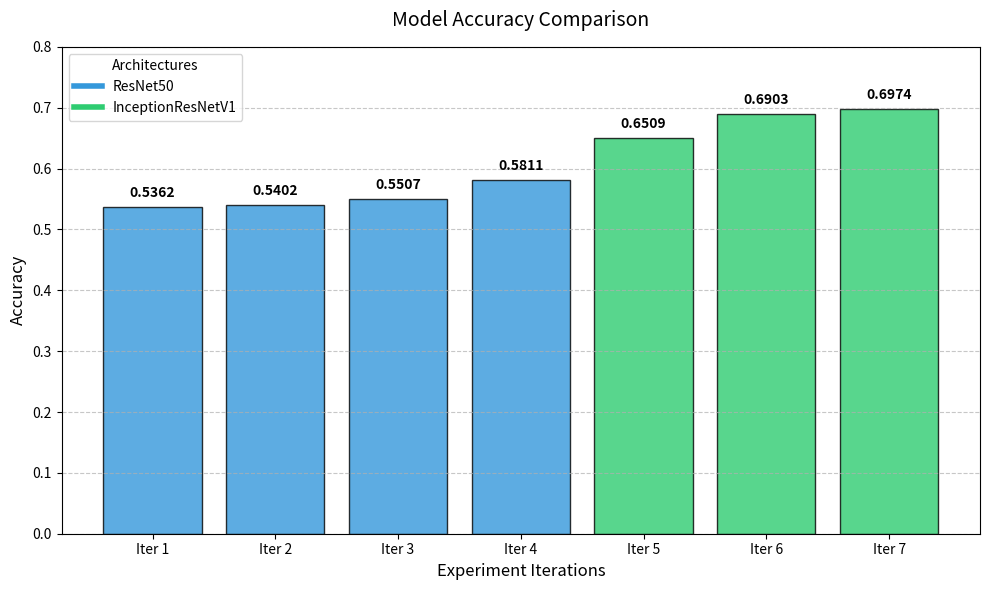

Generate this figure with matplotlib:
import matplotlib.pyplot as plt

# 1. Data Setup
iterations = ['Iter 1', 'Iter 2', 'Iter 3', 'Iter 4', 'Iter 5', 'Iter 6', 'Iter 7']
accuracies = [0.5362, 0.5402, 0.5507, 0.5811, 0.6509, 0.6903, 0.6974]

# Define colors: Blue for ResNet50, Green for InceptionResNetV1
colors = ['#3498db'] * 4 + ['#2ecc71'] * 3

# 2. Create the plot
fig, ax = plt.subplots(figsize=(10, 6))
bars = ax.bar(iterations, accuracies, color=colors, edgecolor='black', alpha=0.8)

# 3. Add data labels on top of bars
for bar in bars:
    height = bar.get_height()
    ax.annotate(f'{height:.4f}',
                xy=(bar.get_x() + bar.get_width() / 2, height),
                xytext=(0, 5),  # 5 points vertical offset
                textcoords="offset points",
                ha='center', va='bottom', 
                fontsize=10, fontweight='bold')

# 4. Customizing the chart
ax.set_title('Model Accuracy Comparison', fontsize=14, pad=15)
ax.set_ylabel('Accuracy', fontsize=12)
ax.set_xlabel('Experiment Iterations', fontsize=12)
ax.set_ylim(0, 0.8)  # Space for labels
ax.grid(axis='y', linestyle='--', alpha=0.7)

# 5. Manual Legend
from matplotlib.lines import Line2D
legend_elements = [
    Line2D([0], [0], color='#3498db', lw=4, label='ResNet50'),
    Line2D([0], [0], color='#2ecc71', lw=4, label='InceptionResNetV1')
]
ax.legend(handles=legend_elements, loc='upper left', title="Architectures")


# 6. Final Layout
plt.tight_layout()
plt.show()
